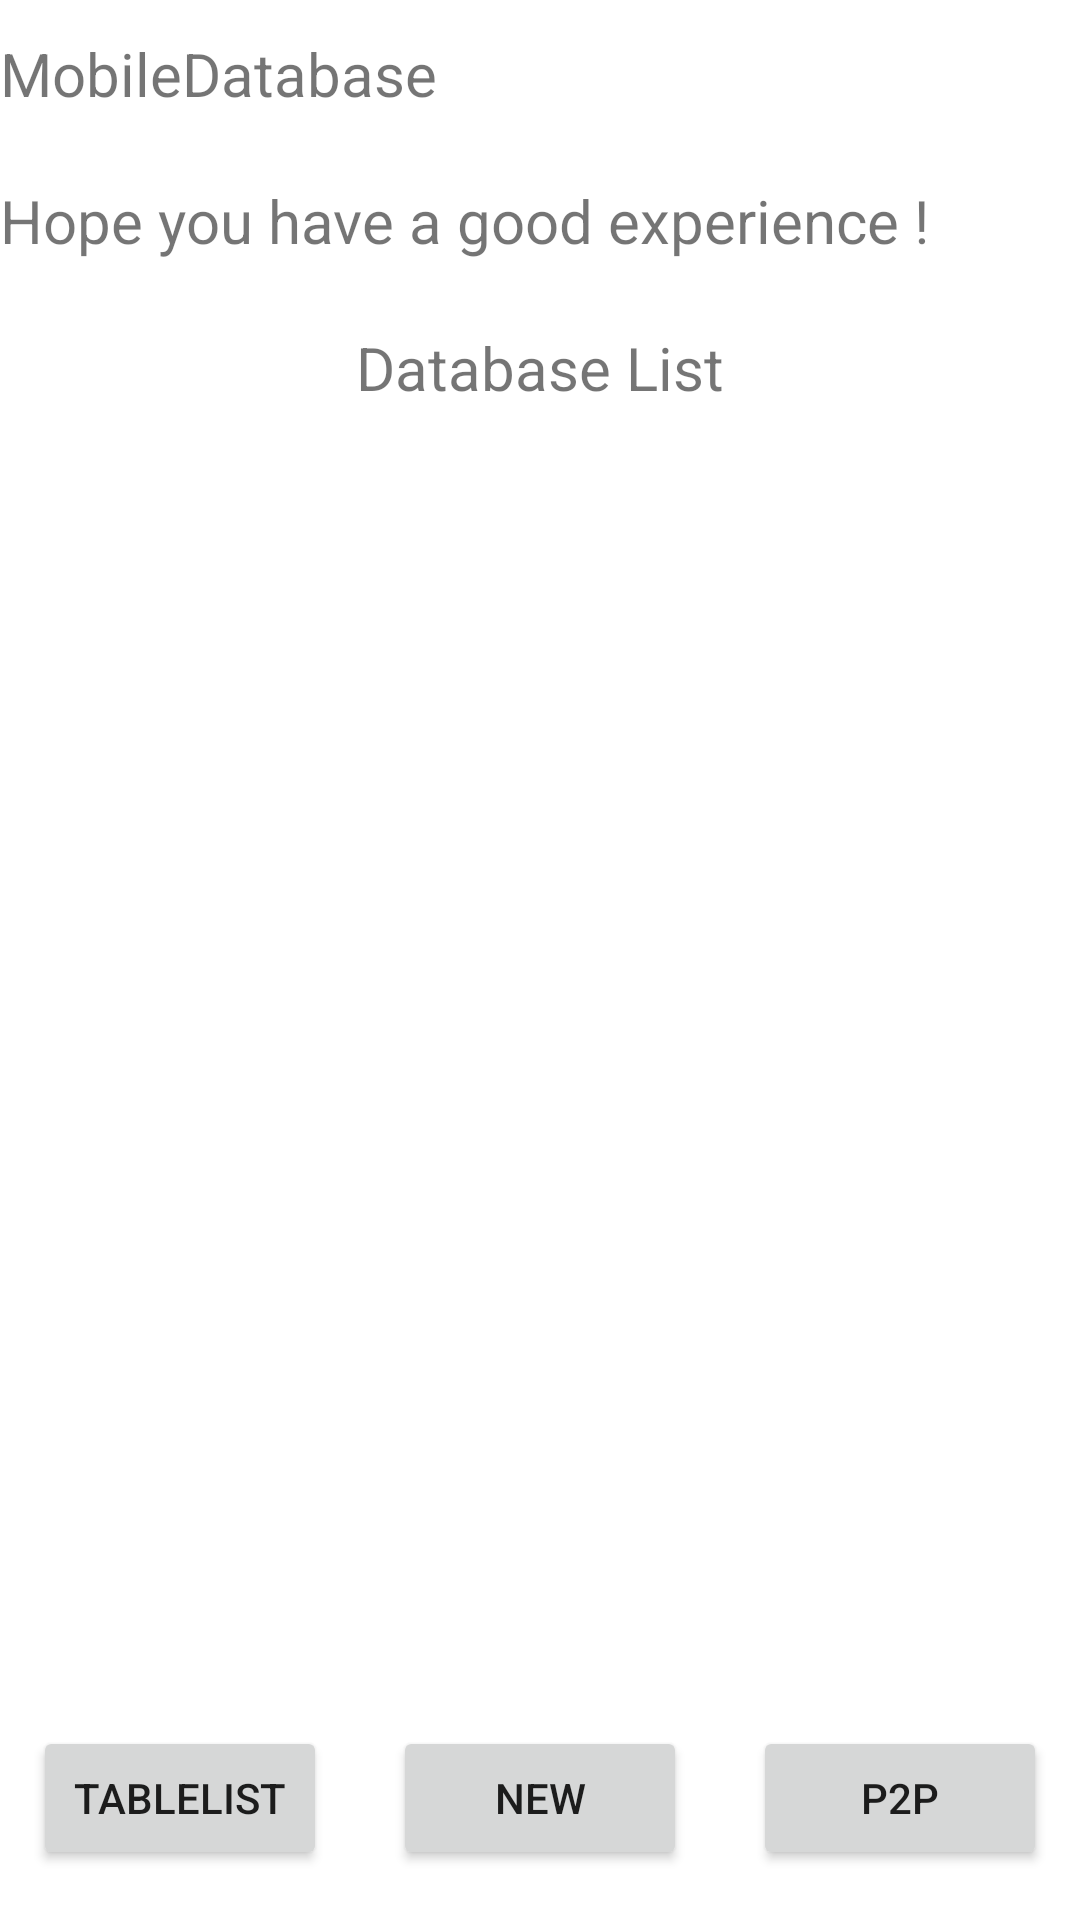

The Android layout XML behind this screen, and the referenced resources:
<!-- AndroidManifest.xml: application theme Theme.MobileDatabase -->
<!-- res/layout/main_page.xml -->
<?xml version="1.0" encoding="utf-8"?>
<LinearLayout xmlns:android="http://schemas.android.com/apk/res/android"
    xmlns:app="http://schemas.android.com/apk/res-auto"
    xmlns:tools="http://schemas.android.com/tools"
    android:layout_width="match_parent"
    android:layout_height="match_parent"
    android:layout_weight="1"
    android:orientation="vertical"
    tools:context=".activity.MainActivity">


    <TextView
        android:id="@+id/textView"
        android:layout_width="wrap_content"
        android:layout_height="wrap_content"
        android:layout_gravity="center_vertical"
        android:layout_marginTop="33px"
        android:layout_marginBottom="33px"
        android:text="MobileDatabase"
        android:textSize="20dp">
    </TextView>

    <TextView
        android:id="@+id/textView3"
        android:layout_width="wrap_content"
        android:layout_height="wrap_content"
        android:layout_gravity="center_vertical"
        android:layout_marginTop="33px"
        android:layout_marginBottom="33px"
        android:text="Hope you have a good experience !"
        android:textSize="20dp">
    </TextView>

    <LinearLayout
        android:layout_width="match_parent"
        android:layout_height="0dp"
        android:layout_weight="3"
        android:orientation="vertical">

        <TextView
            android:id="@+id/textView2"
            android:layout_width="wrap_content"
            android:layout_height="wrap_content"
            android:layout_gravity="center"
            android:layout_marginTop="33px"
            android:layout_marginBottom="33px"
            android:text="Database List"
            android:textSize="20dp">
        </TextView>

        <ListView
            android:id="@+id/databaseList"
            android:layout_width="match_parent"
            android:layout_height="match_parent"
            android:layout_weight="1" />
    </LinearLayout>

    <LinearLayout
        android:layout_width="match_parent"
        android:layout_height="0dp"
        android:layout_weight="0.5"
        android:gravity="bottom"
        android:orientation="horizontal"
        android:paddingBottom="50px">

        <Button
            android:id="@+id/button5"
            android:layout_width="0dp"
            android:layout_height="wrap_content"
            android:layout_marginLeft="33px"
            android:layout_marginRight="33px"
            android:layout_weight="1"
            android:text="TableList" />

        <Button
            android:id="@+id/button6"
            android:layout_width="0dp"
            android:layout_height="wrap_content"
            android:layout_marginLeft="33px"
            android:layout_marginRight="33px"
            android:layout_weight="1"
            android:onClick="createDatabase"
            android:text="New" />

        <Button
            android:id="@+id/btn_p2p"
            android:layout_width="0dp"
            android:layout_height="wrap_content"
            android:layout_marginLeft="33px"
            android:layout_marginRight="33px"
            android:layout_weight="1"
            android:onClick="toP2PPage"
            android:text="P2P" />
    </LinearLayout>


</LinearLayout>
<!-- resources referenced by this layout -->
<resources>
  <style name="Theme.MobileDatabase" parent="Theme.MaterialComponents.DayNight.DarkActionBar">
          
          <item name="colorPrimary">@color/purple_500</item>
          <item name="colorPrimaryVariant">@color/purple_700</item>
          <item name="colorOnPrimary">@color/white</item>
          
          <item name="colorSecondary">@color/teal_200</item>
          <item name="colorSecondaryVariant">@color/teal_700</item>
          <item name="colorOnSecondary">@color/black</item>
          
          <item name="android:statusBarColor" tools:targetApi="l">?attr/colorPrimaryVariant</item>
          
      </style>
  <color name="purple_500">#FF6200EE</color>
  <color name="purple_700">#FF3700B3</color>
  <color name="white">#FFFFFFFF</color>
  <color name="teal_200">#FF03DAC5</color>
  <color name="teal_700">#FF018786</color>
  <color name="black">#FF000000</color>
</resources>
